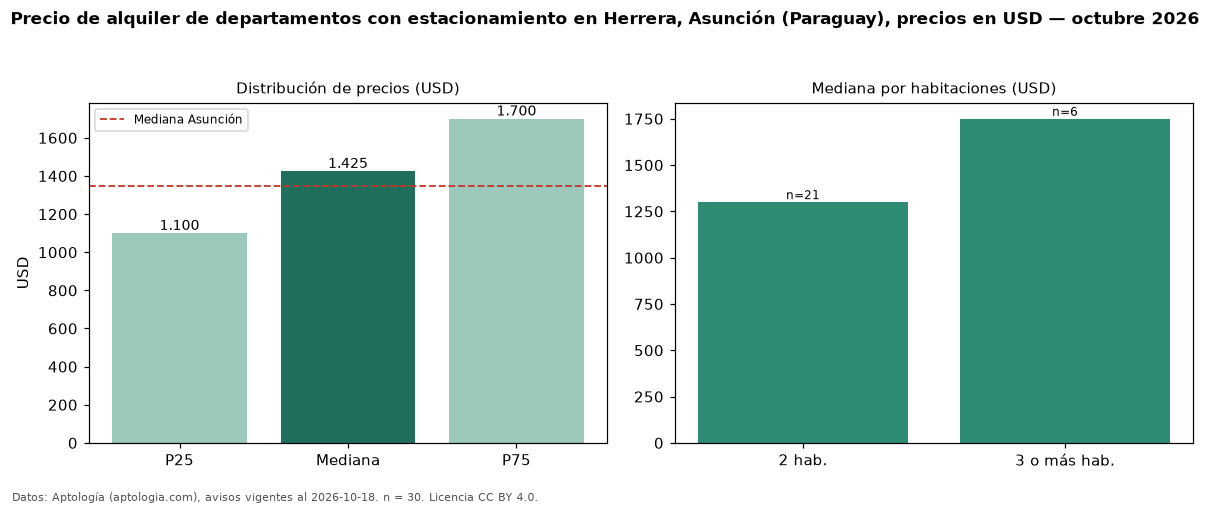

The table this chart was drawn from, first rows:
seccion, metrica, valor, moneda, n
filtro, parq1, con estacionamiento, , 30
precio, p25, 1100, USD, 30
precio, mediana, 1425, USD, 30
precio, p75, 1700, USD, 30
precio, minimo, 750.0, USD, 30
precio, maximo, 3500, USD, 30
banos, mediana_banos, 2.0, , 
parqueadero, pct_con_parqueadero, 100.0, %, 30
habitaciones, 2, 1300, USD, 21
habitaciones, 3+, 1750, USD, 6
ciudad, mediana_ciudad_referencia, 1350, USD, 
ciudad, mediana_m2_ciudad, 14.12, USD, 
fuente, fecha_datos, 2026-10-18, , 
fuente, atribucion, https://www.aptologia.com/py/alquiler/as…, , 
fuente, licencia, CC BY 4.0, , 
